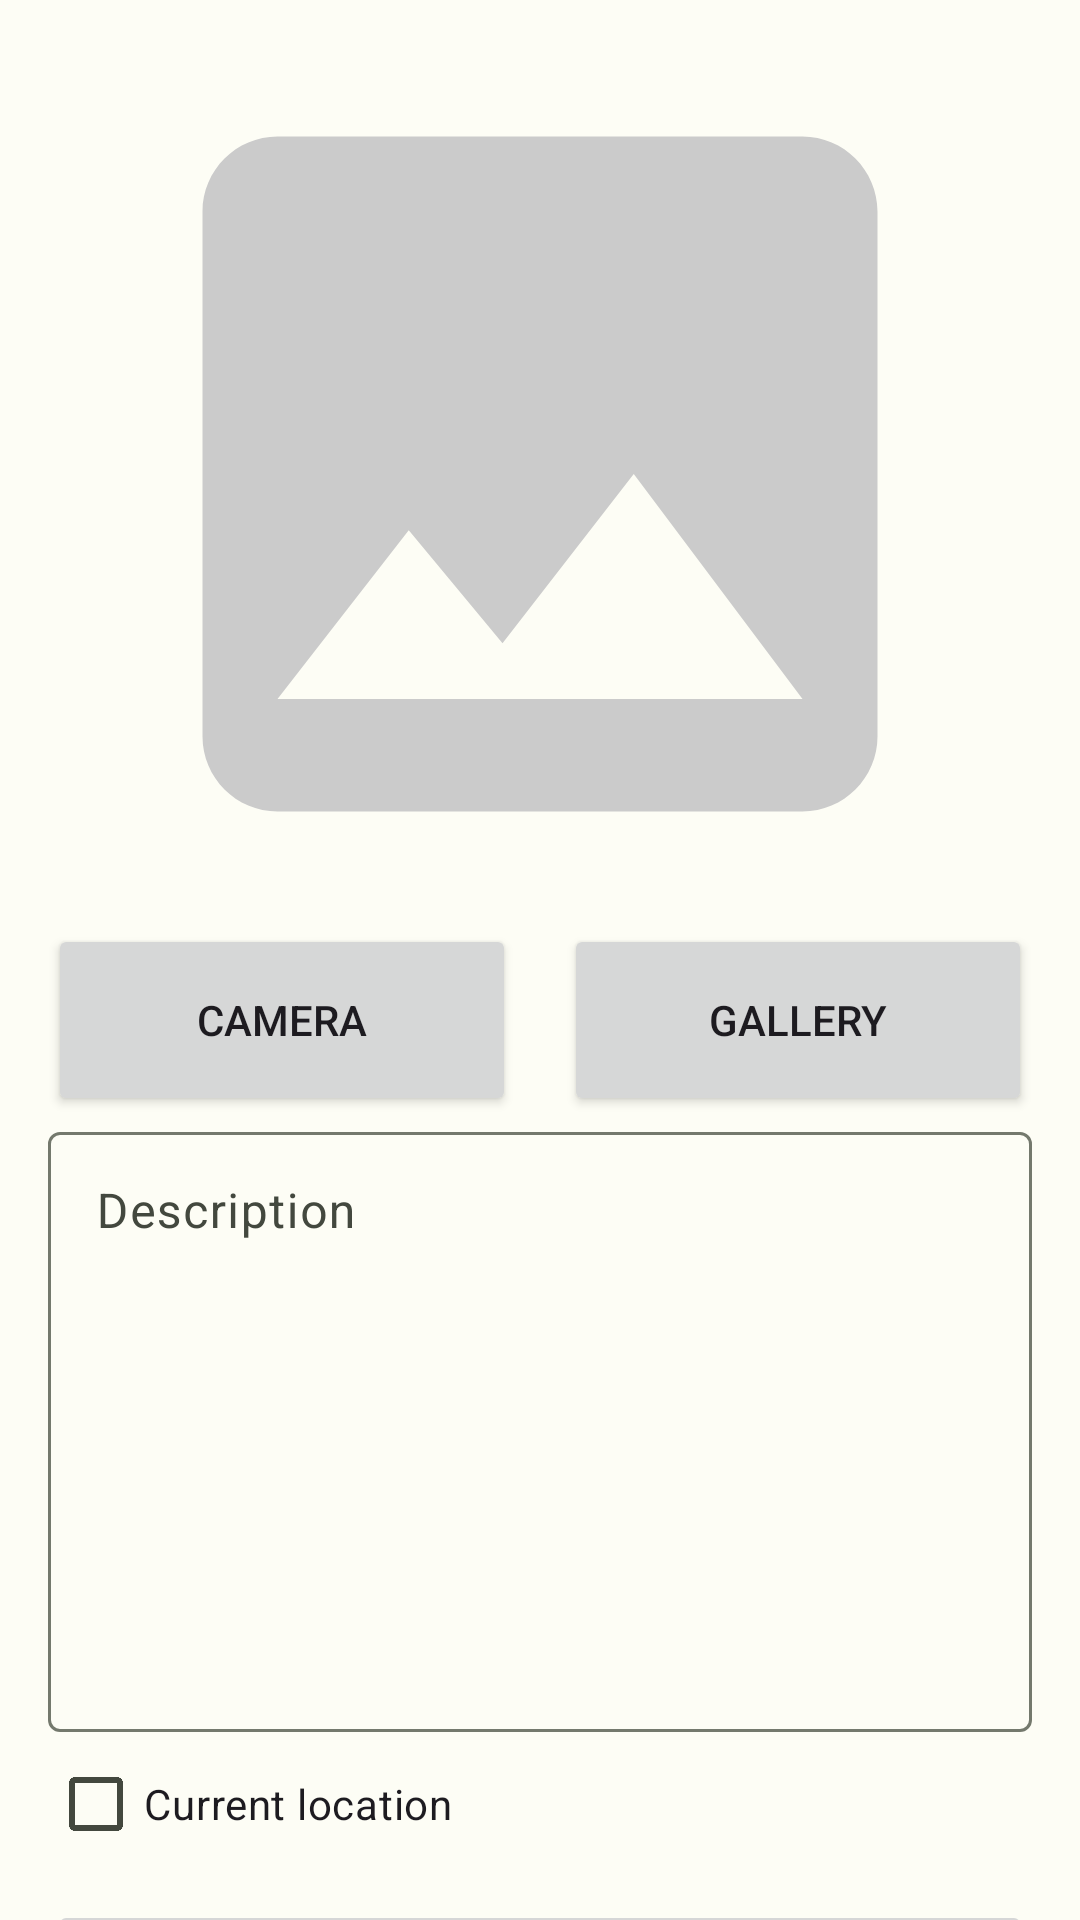

This screen was rendered from an Android layout file. Write that file and the resources it references.
<!-- AndroidManifest.xml: application theme AppTheme -->
<!-- res/layout/activity_add_story.xml -->
<?xml version="1.0" encoding="utf-8"?>
<ScrollView xmlns:android="http://schemas.android.com/apk/res/android"
    xmlns:app="http://schemas.android.com/apk/res-auto"
    xmlns:tools="http://schemas.android.com/tools"
    android:layout_width="match_parent"
    android:layout_height="match_parent"
    android:fillViewport="true"
    android:scrollbars="none">

    <androidx.constraintlayout.widget.ConstraintLayout
        android:layout_width="match_parent"
        android:layout_height="wrap_content"
        android:layout_marginHorizontal="16dp"
        android:paddingBottom="16dp"
        tools:context=".view.addstory.AddStoryActivity">

        <ImageView
            android:id="@+id/previewImageView"
            android:layout_width="0dp"
            android:layout_height="300dp"
            android:layout_marginTop="8dp"
            android:layout_marginBottom="8dp"
            android:contentDescription="@string/photo_place_holder"
            android:scaleType="fitCenter"
            android:src="@drawable/ic_place_holder"
            app:layout_constraintEnd_toEndOf="parent"
            app:layout_constraintStart_toStartOf="parent"
            app:layout_constraintTop_toTopOf="parent" />

        <Button
            android:id="@+id/cameraButton"
            android:layout_width="0dp"
            android:layout_height="64dp"
            android:layout_marginEnd="8dp"
            android:text="@string/camera"
            app:layout_constraintBottom_toTopOf="@+id/descInputLayout"
            app:layout_constraintEnd_toStartOf="@id/galleryButton"
            app:layout_constraintHorizontal_bias="0.5"
            app:layout_constraintStart_toStartOf="parent"
            app:layout_constraintTop_toBottomOf="@+id/previewImageView" />

        <Button
            android:id="@+id/galleryButton"
            android:layout_width="0dp"
            android:layout_height="64dp"
            android:layout_marginStart="8dp"
            android:text="@string/gallery"
            app:layout_constraintBottom_toBottomOf="@+id/cameraButton"
            app:layout_constraintEnd_toEndOf="parent"
            app:layout_constraintHorizontal_bias="0.5"
            app:layout_constraintStart_toEndOf="@+id/cameraButton"
            app:layout_constraintTop_toTopOf="@+id/cameraButton" />

        <com.google.android.material.textfield.TextInputLayout
            android:id="@+id/descInputLayout"
            android:layout_width="match_parent"
            android:layout_height="wrap_content"
            android:layout_marginBottom="8dp"
            app:layout_constraintBottom_toTopOf="@+id/checkBox"
            app:layout_constraintEnd_toEndOf="parent"
            app:layout_constraintStart_toStartOf="parent"
            app:layout_constraintTop_toBottomOf="@+id/cameraButton">

            <com.google.android.material.textfield.TextInputEditText
                android:id="@+id/edDescription"
                android:layout_width="match_parent"
                android:layout_height="200dp"
                android:gravity="start"
                android:hint="@string/description" />
        </com.google.android.material.textfield.TextInputLayout>


        <CheckBox
            android:id="@+id/checkBox"
            android:layout_width="wrap_content"
            android:layout_height="wrap_content"
            android:text="@string/current_location"
            app:layout_constraintStart_toStartOf="parent"
            app:layout_constraintTop_toBottomOf="@+id/descInputLayout" />

        <Button
            android:id="@+id/uploadButton"
            android:layout_width="0dp"
            android:layout_height="64dp"
            android:layout_marginTop="8dp"
            android:enabled="false"
            android:text="@string/upload"
            android:translationZ="90dp"
            app:layout_constraintEnd_toEndOf="parent"
            app:layout_constraintStart_toStartOf="parent"
            app:layout_constraintTop_toBottomOf="@+id/checkBox" />

        <ProgressBar
            android:id="@+id/progressBar"
            style="?android:attr/progressBarStyle"
            android:layout_width="wrap_content"
            android:layout_height="wrap_content"
            android:visibility="gone"
            app:layout_constraintBottom_toBottomOf="@+id/uploadButton"
            app:layout_constraintEnd_toEndOf="parent"
            app:layout_constraintStart_toStartOf="parent"
            app:layout_constraintTop_toBottomOf="@+id/previewImageView"
            tools:visibility="visible" />
    </androidx.constraintlayout.widget.ConstraintLayout>
</ScrollView>
<!-- resources referenced by this layout -->
<resources>
  <!-- drawable ic_place_holder (drawable) -->
  <vector android:height="24dp" android:tint="#CBCBCB"
      android:viewportHeight="24" android:viewportWidth="24"
      android:width="24dp" xmlns:android="http://schemas.android.com/apk/res/android">
      <path android:fillColor="@android:color/white" android:pathData="M21,19V5c0,-1.1 -0.9,-2 -2,-2H5c-1.1,0 -2,0.9 -2,2v14c0,1.1 0.9,2 2,2h14c1.1,0 2,-0.9 2,-2zM8.5,13.5l2.5,3.01L14.5,12l4.5,6H5l3.5,-4.5z"/>
  </vector>
  <string name="camera">Camera</string>
  <string name="current_location">Current location</string>
  <string name="description">Description</string>
  <string name="gallery">Gallery</string>
  <string name="photo_place_holder">Photo Place Holder</string>
  <string name="upload">Upload</string>
  <color name="md_theme_light_primary">#396A1F</color>
  <color name="md_theme_light_onPrimary">#FFFFFF</color>
  <color name="md_theme_light_primaryContainer">#B9F396</color>
  <color name="md_theme_light_onPrimaryContainer">#082100</color>
  <color name="md_theme_light_secondary">#55624C</color>
  <color name="md_theme_light_onSecondary">#FFFFFF</color>
  <color name="md_theme_light_secondaryContainer">#D9E7CB</color>
  <color name="md_theme_light_onSecondaryContainer">#131F0D</color>
  <color name="md_theme_light_tertiary">#386666</color>
  <color name="md_theme_light_onTertiary">#FFFFFF</color>
  <color name="md_theme_light_tertiaryContainer">#BBEBEB</color>
  <color name="md_theme_light_onTertiaryContainer">#002020</color>
  <color name="md_theme_light_error">#BA1A1A</color>
  <color name="md_theme_light_errorContainer">#FFDAD6</color>
  <color name="md_theme_light_onError">#FFFFFF</color>
  <color name="md_theme_light_onErrorContainer">#410002</color>
  <color name="md_theme_light_background">#FDFDF5</color>
  <color name="md_theme_light_onBackground">#1A1C18</color>
  <color name="md_theme_light_surface">#FDFDF5</color>
  <color name="md_theme_light_onSurface">#1A1C18</color>
  <color name="md_theme_light_surfaceVariant">#E0E4D6</color>
  <color name="md_theme_light_onSurfaceVariant">#43483E</color>
  <color name="md_theme_light_outline">#74796D</color>
  <color name="md_theme_light_inverseOnSurface">#F1F1EA</color>
  <color name="md_theme_light_inverseSurface">#2F312D</color>
  <color name="md_theme_light_inversePrimary">#9DD67D</color>
</resources>
